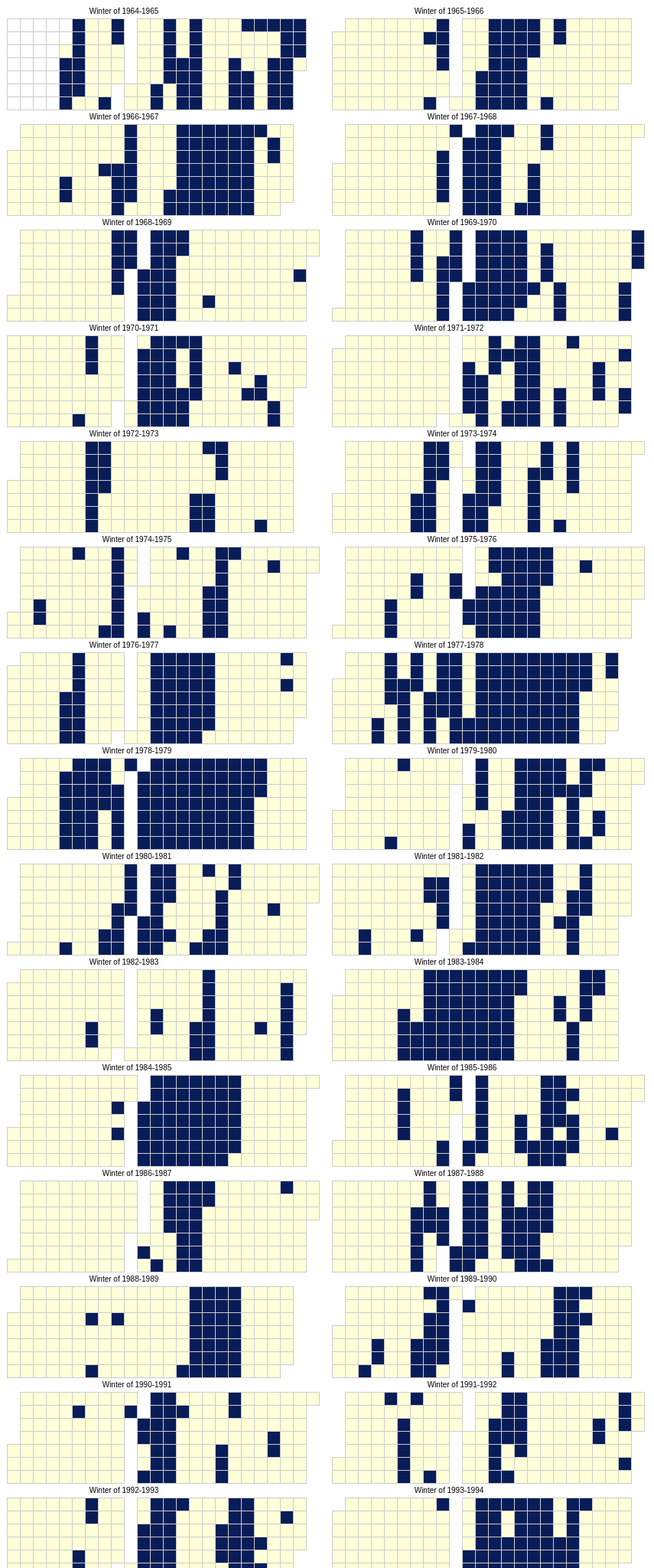
D3 v3 page, settled after 480 driven frames (8 s of simulated time); the page loaded 1 data file(s).



var width = 480,
    height = 136,
    cellSize = 17; // cell size

var weeks_per_year = 53,
    days_per_week = 7;

var year_start = 1964,
    year_end = 2013;

var month_start = 11,
    day_start = 1,
    month_end = 3,
    day_end = 31;

var day_of_week = d3.time.format("%w"),
    week_of_year = d3.time.format("%U"),
    year = d3.time.format("%Y"),
    date_format = d3.time.format("%Y-%m-%d");

function weeks_in_interval(start_date, end_date) {
  return ((end_date.getFullYear() - start_date.getFullYear()) * weeks_per_year
          + +week_of_year(end_date)
          - +week_of_year(start_date));
}

width = (3 + weeks_in_interval(new Date(year_start, month_start-1, day_start),
                               new Date(year_start+1, month_end-1, day_end+1))) * cellSize;

var color = d3.scale.quantize()
    .domain([0.0, 1.0])
    .range(d3.range(9).map(function(d) { return "q" + d + "-9"; }));

var svg = d3.select("body").selectAll("svg")
    .data(d3.range(year_start, year_end + 1))
  .enter().append("svg")
    .attr("width", width)
    .attr("height", height)
    .attr("class", "YlGnBu")
  .append("g")
    .attr("transform", "translate(1," + (height - cellSize * days_per_week - 1) + ")");

svg.append("text")
    .attr("transform", function(d) {
      var start_date = new Date(+d, month_start-1, day_start);
      var x = (weeks_per_year - week_of_year(start_date))*cellSize;
      return "translate(" + x + ", -6)";
    })
    .style("text-anchor", "middle")
    .text(function(d) {
      var year = +d;
      return "Winter of " + year + "-" + (year+1);
    });

var rect = svg.selectAll(".day")
    .data(function(d) {
            return d3.time.days(new Date(d, month_start-1, day_start),
                                new Date(d + 1, month_end-1, day_end+1));
          })
  .enter().append("rect")
    .attr("class", "day")
    .attr("width", cellSize)
    .attr("height", cellSize)
    .attr("x", function(d) {
      var this_month = d.getMonth() + 1;
      var y = d.getFullYear();
      if(this_month <= month_end) {
        y -= 1;
      }
      var start_date = new Date(y, month_start-1, day_start);
      var start_week = +week_of_year(start_date);
      var x = 0;
      if(this_month >= month_start) {
        x = (+week_of_year(d) - start_week) * cellSize;
      }
      else if(this_month <= month_end) {
        x = (weeks_per_year + +week_of_year(d) - start_week) * cellSize;
      }
      return x;
    })
    .attr("y", function(d) { return day_of_week(d) * cellSize; })
    .datum(date_format);

rect.append("title")
    .text(function(d) { return d; });

// svg.selectAll(".month")
//     .data(function(d) { return d3.time.months(new Date(d, month_start, day_start), new Date(d + 1, month_end-1, day_end+1)); })
//   .enter().append("path")
//     .attr("class", "month")
//     .attr("d", monthPath);

// Declaring data outside the scope of the csv() call so I can inspect
// the object at runtime
var data;
d3.csv("data/chicago_snowdepth.csv", function(error, csv) {
  data = d3.nest()
    .key(function(d) { return d.DATE; })
    .rollup(function(d) { return (+d[0].SNOWDEPTH_INCHES > 0); })
    .map(csv);

  rect.filter(function(d) { return d in data; })
      .attr("class", function(d) { return "day " + color(data[d]); })
    .select("title")
      .text(function(d) { return d + ": " + data[d] + " inches"; });
});

function monthPath(t0) {
  var t1 = new Date(t0.getFullYear(), t0.getMonth() + 1, 0),
      day0 = +day_of_week(t0), week0 = +week_of_year(t0),
      day1 = +day_of_week(t1), week1 = +week_of_year(t1);
  return "M" + (week0 + 1) * cellSize + "," + day0 * cellSize
      + "H" + week0 * cellSize + "V" + days_per_week * cellSize
      + "H" + week1 * cellSize + "V" + (day1 + 1) * cellSize
      + "H" + (week1 + 1) * cellSize + "V" + 0
      + "H" + (week0 + 1) * cellSize + "Z";
}


### data: data/chicago_snowdepth.csv
DATE, SNOWDEPTH_INCHES
1964-12-01, 0.0
1964-12-02, 0.2
1964-12-03, 0.3
1964-12-04, 0.6
1964-12-05, 0.7
1964-12-06, 0.7
1964-12-07, 0.6
1964-12-08, 0.6
1964-12-09, 0.5
1964-12-10, 0.5
1964-12-11, 0.1
1964-12-12, 0.0
1964-12-13, 0.0
1964-12-14, 0.0
1964-12-15, 0.0
1964-12-16, 0.0
1964-12-17, 0.0
1964-12-18, 0.0
1964-12-19, 0.0
1964-12-20, 0.0
1964-12-21, 0.0
1964-12-22, 0.0
1964-12-23, 0.0
1964-12-24, 0.0
1964-12-25, 0.0
1964-12-26, 0.2
1964-12-27, 0.1
1964-12-28, 0.1
1964-12-29, 0.0
1964-12-30, 0.0
1964-12-31, 0.0
1965-01-01, 0.0
1965-01-02, 0.0
1965-01-03, 0.0
1965-01-04, 0.0
1965-01-05, 0.0
1965-01-06, 0.0
1965-01-07, 0.0
1965-01-08, 0.0
1965-01-09, 0.0
1965-01-10, 0.0
1965-01-11, 0.0
1965-01-12, 0.0
1965-01-13, 0.0
1965-01-14, 0.0
1965-01-15, 0.1
1965-01-16, 0.4
1965-01-17, 0.4
1965-01-18, 0.3
1965-01-19, 0.2
1965-01-20, 0.1
1965-01-21, 0.1
1965-01-22, 0.0
1965-01-23, 0.0
1965-01-24, 0.0
1965-01-25, 0.0
1965-01-26, 0.0
1965-01-27, 0.4
1965-01-28, 0.3
1965-01-29, 0.3
... 17,901 more rows